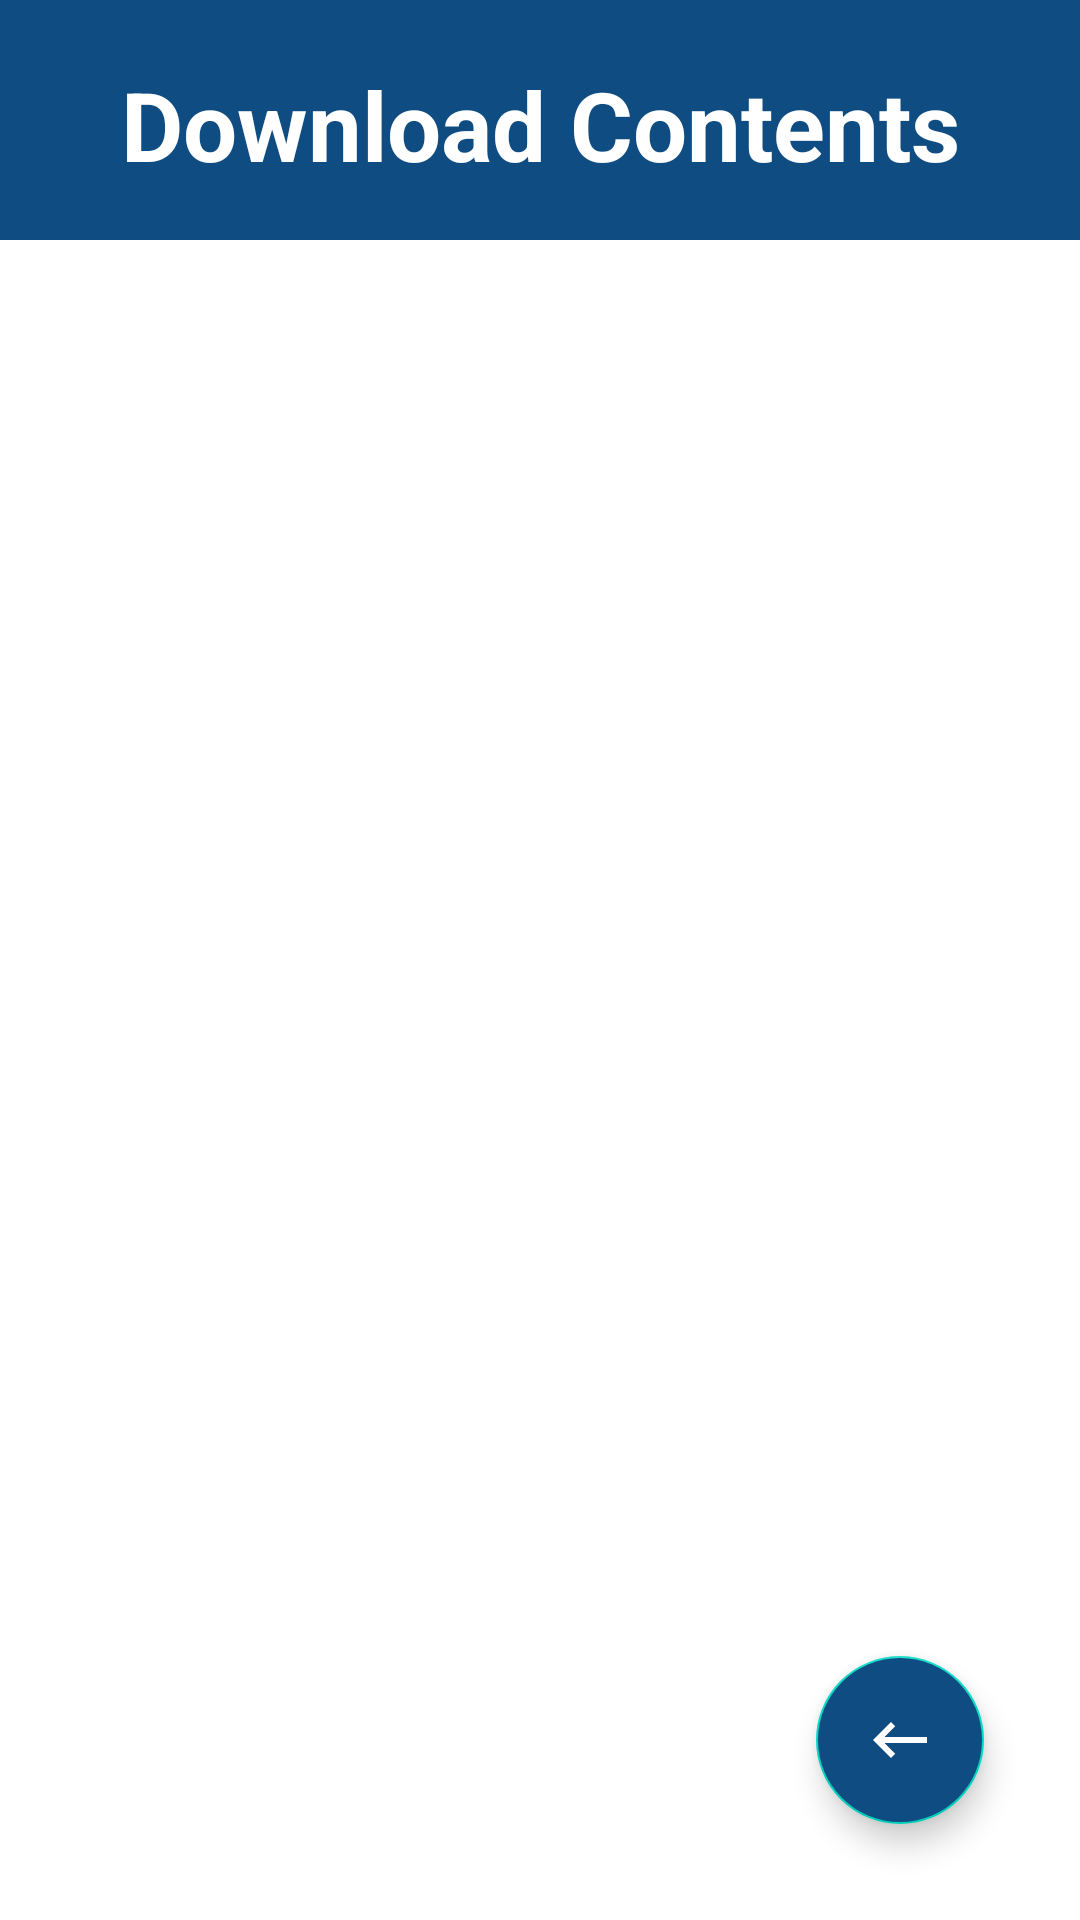

Reconstruct the res/layout file that produces this screen, plus the resources it refers to.
<!-- AndroidManifest.xml: application theme Theme.CCN_eHealthCare -->
<!-- res/layout/activity_patient_servers.xml -->
<?xml version="1.0" encoding="utf-8"?>
<androidx.constraintlayout.widget.ConstraintLayout xmlns:android="http://schemas.android.com/apk/res/android"
    xmlns:app="http://schemas.android.com/apk/res-auto"
    xmlns:tools="http://schemas.android.com/tools"
    android:layout_width="match_parent"
    android:layout_height="match_parent"
    tools:context=".UI.patient.PatientServers">

    <View
        android:id="@+id/view14"
        android:layout_width="match_parent"
        android:layout_height="80dp"
        android:background="@color/Pantoneblue"
        app:layout_constraintEnd_toEndOf="parent"
        app:layout_constraintStart_toStartOf="parent"
        app:layout_constraintTop_toTopOf="parent" />

    <TextView
        android:layout_width="wrap_content"
        android:layout_height="wrap_content"
        android:layout_marginTop="20dp"
        android:gravity="center_horizontal"
        android:text="Download Contents"
        android:textAlignment="center"
        android:textAllCaps="false"
        android:textColor="@color/white"
        android:textSize="32sp"
        android:textStyle="bold"
        app:layout_constraintEnd_toEndOf="@+id/view14"
        app:layout_constraintStart_toStartOf="@id/view14"
        app:layout_constraintTop_toTopOf="@+id/view14" />

    
    
    
    
    
    
    
    
    
    
    
    
    

    <LinearLayout
        android:id="@+id/server_lLayout"
        android:layout_width="match_parent"
        android:layout_height="wrap_content"
        android:layout_marginTop="50dp"
        android:layout_marginLeft="32dp"
        android:layout_marginRight="32dp"
        android:orientation="vertical"
        app:layout_constraintTop_toBottomOf="@id/view14"
        app:layout_constraintLeft_toLeftOf="parent"
        app:layout_constraintRight_toRightOf="parent">

        <Button
            android:id="@+id/server1_btn"
            android:layout_width="match_parent"
            android:layout_height="wrap_content"
            android:background="@drawable/round_skyblue_btn"
            android:text="Server A"
            android:textColor="@color/white"
            android:textSize="22sp"
            android:textStyle="bold"
            app:backgroundTint="@color/skyblue" />

        <Button
            android:id="@+id/server2_btn"
            android:layout_width="match_parent"
            android:layout_height="wrap_content"
            android:layout_marginTop="50dp"
            android:background="@drawable/round_skyblue_btn"
            android:text="Server B"
            android:textColor="@color/white"
            android:textSize="22sp"
            android:textStyle="bold"
            app:backgroundTint="@color/skyblue" />

        <Button
            android:id="@+id/server3_btn"
            android:layout_width="match_parent"
            android:layout_height="wrap_content"
            android:layout_marginTop="50dp"
            android:background="@drawable/round_skyblue_btn"
            android:text="Server C"
            android:textColor="@color/white"
            android:textSize="22sp"
            android:textStyle="bold"
            app:backgroundTint="@color/skyblue" />

    </LinearLayout>




    <com.google.android.material.floatingactionbutton.FloatingActionButton
        android:id="@+id/moveBack_btn"
        android:layout_width="wrap_content"
        android:layout_height="wrap_content"
        android:layout_marginEnd="32dp"
        android:layout_marginRight="32dp"
        android:layout_marginBottom="32dp"
        android:clickable="true"
        android:focusable="true"
        app:tint="@color/white"
        android:backgroundTint="@color/Pantoneblue"
        app:srcCompat="@drawable/ic_back"
        app:layout_constraintBottom_toBottomOf="parent"
        app:layout_constraintEnd_toEndOf="parent"
        tools:ignore="VectorDrawableCompat" />

</androidx.constraintlayout.widget.ConstraintLayout>
<!-- resources referenced by this layout -->
<resources>
  <color name="Pantoneblue">#0f4c81</color>
  <color name="skyblue">#6ca0dc</color>
  <color name="white">#ffffff</color>
  <!-- drawable ic_back (drawable-v24) -->
  <vector android:height="24dp" android:tint="@color/white"
      android:viewportHeight="24" android:viewportWidth="24"
      android:width="24dp" xmlns:android="http://schemas.android.com/apk/res/android">
      <path android:fillColor="@android:color/white" android:pathData="M21,11H6.83l3.58,-3.59L9,6l-6,6 6,6 1.41,-1.41L6.83,13H21z"/>
  </vector>
  <style name="Theme.CCN_eHealthCare" parent="Theme.MaterialComponents.DayNight.NoActionBar">
          
          <item name="colorPrimary">@color/purple_500</item>
          <item name="colorPrimaryVariant">@color/purple_700</item>
          <item name="colorOnPrimary">@color/white</item>
          
          <item name="colorSecondary">@color/teal_200</item>
          <item name="colorSecondaryVariant">@color/teal_700</item>
          <item name="colorOnSecondary">@color/black</item>
  
          
          <item name="android:statusBarColor" tools:targetApi="l">?attr/colorPrimaryVariant</item>
          
      </style>
  <color name="purple_500">#FF6200EE</color>
  <color name="purple_700">#FF3700B3</color>
  <color name="teal_200">#FF03DAC5</color>
  <color name="teal_700">#FF018786</color>
  <color name="black">#FF000000</color>
</resources>
